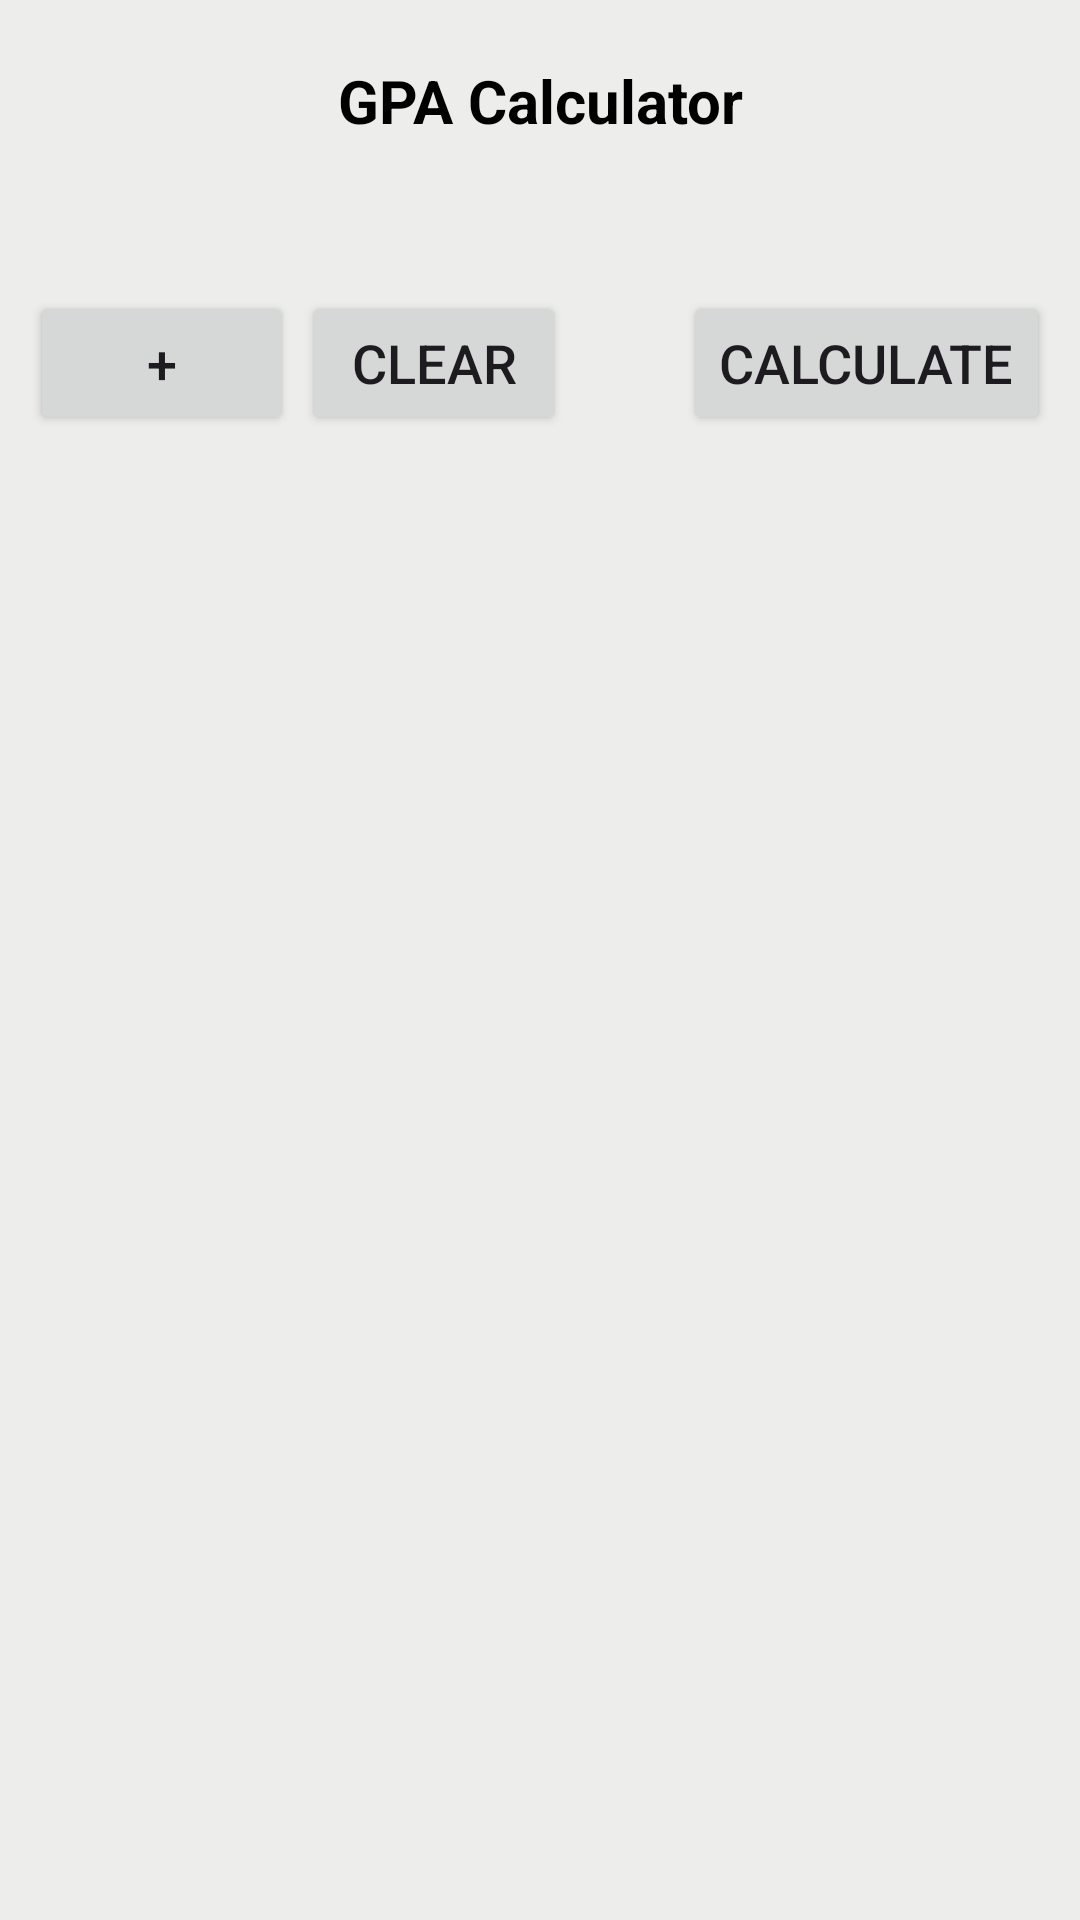

Produce the Android XML layout that renders to this screen, including the resource entries it uses.
<!-- AndroidManifest.xml: application theme Theme.MyApplication -->
<!-- res/layout/gpa_layout.xml -->
<?xml version="1.0" encoding="utf-8"?>
<androidx.constraintlayout.widget.ConstraintLayout xmlns:android="http://schemas.android.com/apk/res/android"
    xmlns:tools="http://schemas.android.com/tools"
    android:layout_width="match_parent"
    android:layout_height="match_parent"
    xmlns:app="http://schemas.android.com/apk/res-auto"
    android:background="#ededeb">


    <ScrollView
        android:layout_width="match_parent"
        android:layout_height="match_parent">

        <androidx.constraintlayout.widget.ConstraintLayout
            android:id="@+id/parent_mark"
            android:layout_width="match_parent"
            android:layout_height="0dp"
            app:layout_constraintBottom_toBottomOf="parent"
            app:layout_constraintTop_toTopOf="parent">

            <LinearLayout
                android:id="@+id/linearLayout"
                android:layout_width="match_parent"
                android:layout_height="wrap_content"
                app:layout_constraintTop_toTopOf="parent">

                <TextView
                    android:layout_width="0dp"
                    android:layout_height="wrap_content"
                    android:layout_marginTop="5dp"
                    android:layout_weight="80"
                    android:padding="15dp"
                    android:text="GPA Calculator"
                    android:textColor="@color/black"
                    android:textAlignment="center"
                    android:textSize="20sp"
                    android:textStyle="bold"
                    app:layout_constraintEnd_toEndOf="parent"
                    app:layout_constraintTop_toTopOf="parent" />

            </LinearLayout>


            <androidx.recyclerview.widget.RecyclerView
                android:id="@+id/GPARecyclerView"
                android:layout_width="match_parent"
                android:layout_height="0dp"
                android:layout_marginStart="10dp"
                android:layout_marginTop="25dp"
                android:layout_marginEnd="10dp"
                android:layout_marginBottom="10dp"
                app:layout_constraintEnd_toEndOf="parent"
                app:layout_constraintStart_toStartOf="parent"
                app:layout_constraintTop_toBottomOf="@+id/linearLayout" />

            <Button
                android:id="@+id/add_sub"
                android:layout_width="wrap_content"
                android:layout_height="wrap_content"
                android:layout_marginTop="10dp"
                android:layout_marginBottom="15dp"
                android:layout_marginStart="10dp"
                android:layout_marginEnd="2.5dp"
                android:text="+"
                android:textSize="18sp"
                app:layout_constraintBottom_toBottomOf="parent"
                app:layout_constraintStart_toStartOf="parent"
                app:layout_constraintTop_toBottomOf="@+id/GPARecyclerView" />

            <Button
                android:id="@+id/calculate"
                android:layout_width="wrap_content"
                android:layout_height="match_parent"
                android:layout_marginTop="10dp"
                android:layout_marginBottom="15dp"
                android:layout_marginEnd="10dp"
                android:text="Calculate"
                android:textSize="18sp"
                app:layout_constraintBottom_toBottomOf="parent"
                app:layout_constraintEnd_toEndOf="parent"
                app:layout_constraintTop_toBottomOf="@+id/GPARecyclerView" />

            <Button
                android:id="@+id/clearBtn"
                android:layout_width="wrap_content"
                android:layout_height="match_parent"
                android:text="Clear"
                android:layout_marginTop="10dp"
                android:layout_marginBottom="15dp"
                android:layout_marginStart="2.5dp"
                android:textSize="18sp"
                app:layout_constraintBottom_toBottomOf="parent"
                app:layout_constraintStart_toEndOf="@+id/add_sub"
                app:layout_constraintTop_toBottomOf="@+id/GPARecyclerView" />


        </androidx.constraintlayout.widget.ConstraintLayout>

    </ScrollView>

</androidx.constraintlayout.widget.ConstraintLayout>
<!-- resources referenced by this layout -->
<resources>
  <color name="black">#FF000000</color>
  <style name="Theme.MyApplication" parent="Base.Theme.MyApplication" />
  <style name="Base.Theme.MyApplication" parent="Theme.Material3.Light.NoActionBar">
          
          <item name="colorPrimary">#337AB7</item>
      </style>
</resources>
